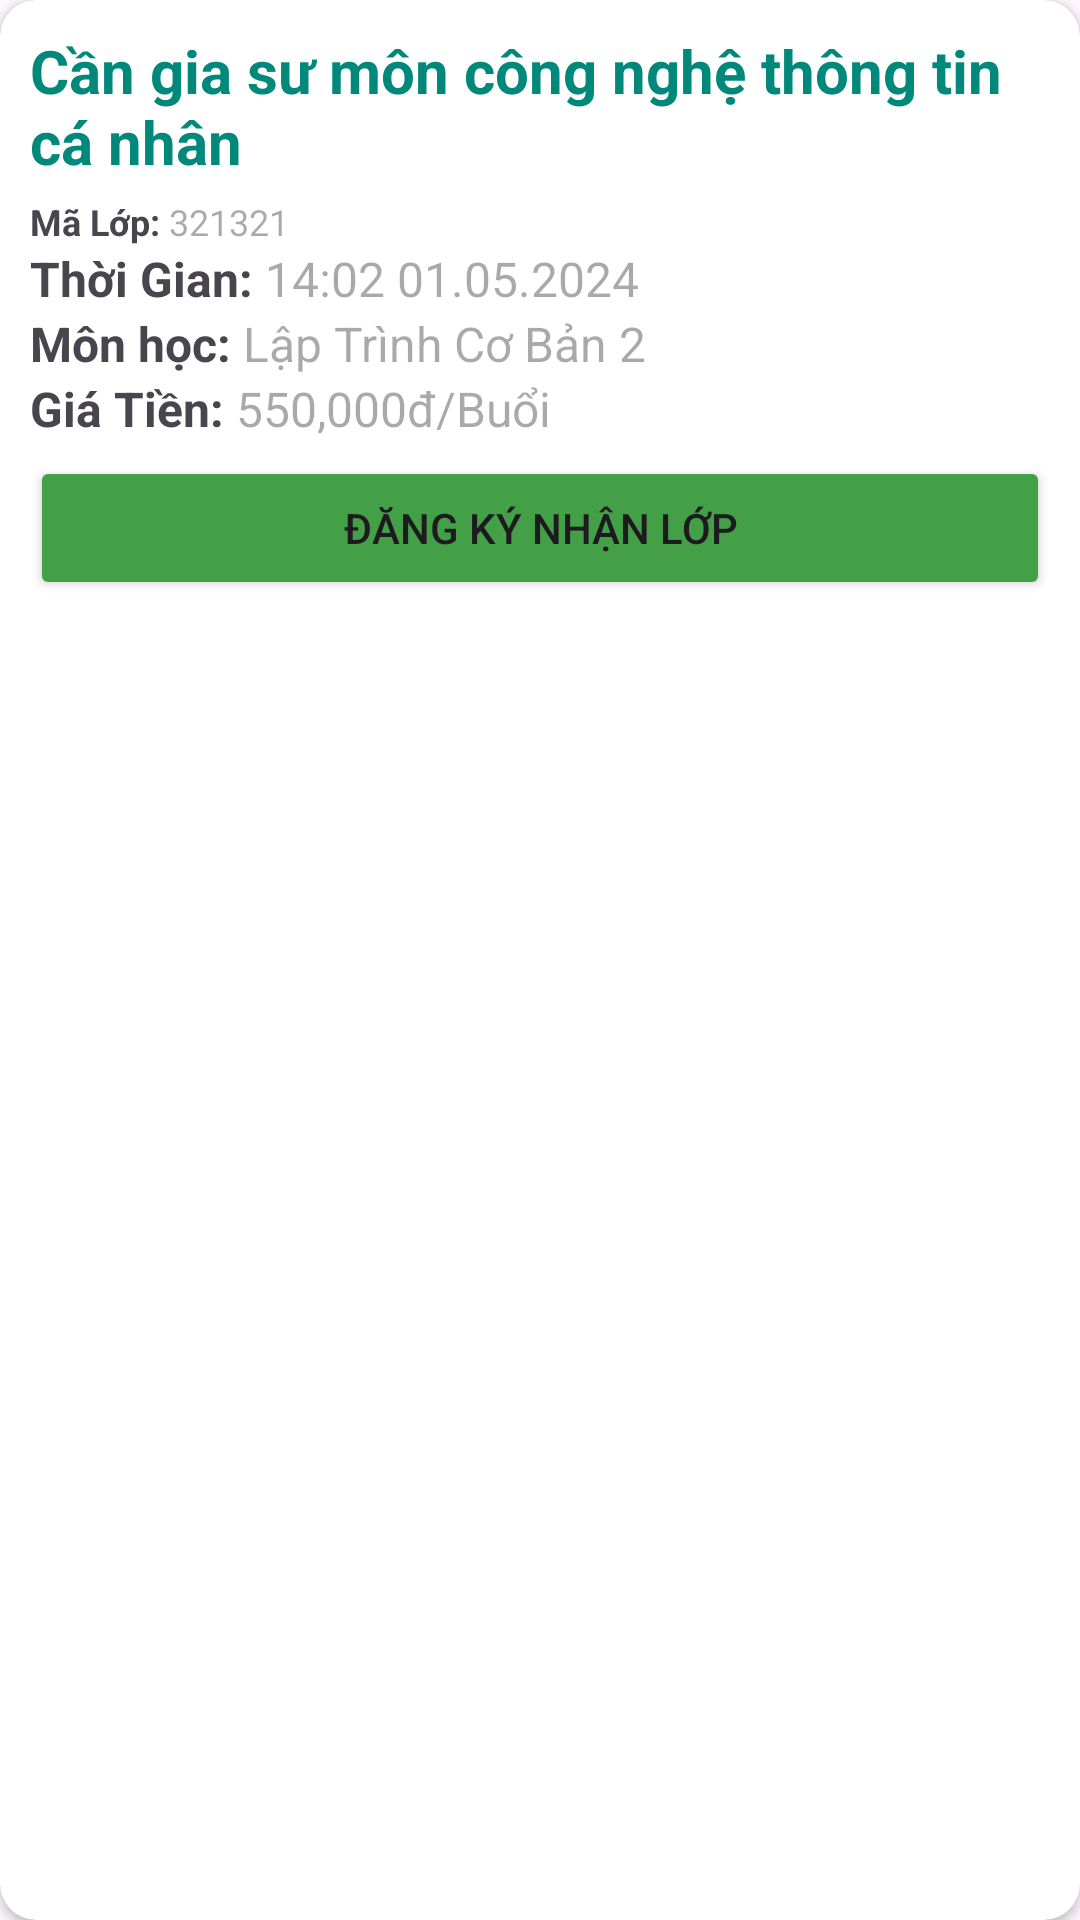

The Android layout XML behind this screen, and the referenced resources:
<!-- AndroidManifest.xml: application theme Theme.DoAn_GiaSu -->
<!-- res/layout/lop_hoc_item.xml -->
<?xml version="1.0" encoding="utf-8"?>
<androidx.cardview.widget.CardView xmlns:android="http://schemas.android.com/apk/res/android"
    android:layout_width="match_parent"
    android:layout_height="wrap_content"
    xmlns:app="http://schemas.android.com/apk/res-auto"
    app:cardCornerRadius="12dp"
    android:id="@+id/card_view_item"
    android:layout_margin="20dp">
    <LinearLayout
        android:layout_width="match_parent"
        android:layout_height="wrap_content"
        android:orientation="vertical"
        android:padding="10dp">

        <TextView
            android:id="@+id/Title_item"
            android:layout_width="wrap_content"
            android:layout_height="wrap_content"
            android:text="Cần gia sư môn công nghệ thông tin cá nhân"
            android:textSize="20sp"
            android:textColor="#00897B"
            android:textStyle="bold" />

        <LinearLayout
            android:layout_width="wrap_content"
            android:layout_height="wrap_content"
            android:orientation="horizontal"
            android:layout_marginTop="5dp">
            <TextView
                android:layout_width="wrap_content"
                android:layout_height="wrap_content"
                android:textSize="12sp"
                android:textStyle="bold"
                android:text="Mã Lớp: "/>
            <LinearLayout
                android:layout_width="wrap_content"
                android:layout_height="wrap_content"
                android:orientation="horizontal">
                <TextView
                    android:id="@+id/MaLop_item"
                    android:layout_width="wrap_content"
                    android:layout_height="wrap_content"
                    android:textSize="12sp"
                    android:hint="321321"/>
            </LinearLayout>
        </LinearLayout>
        <LinearLayout
            android:layout_width="wrap_content"
            android:layout_height="wrap_content"
            android:orientation="horizontal">
            <TextView
                android:layout_width="wrap_content"
                android:layout_height="wrap_content"
                android:textSize="16sp"
                android:textStyle="bold"
                android:text="Thời Gian: "/>
            <LinearLayout
                android:layout_width="wrap_content"
                android:layout_height="wrap_content"
                android:orientation="horizontal">
                <TextView
                    android:id="@+id/Time_item"
                    android:layout_width="wrap_content"
                    android:layout_height="wrap_content"
                    android:textSize="16sp"
                    android:hint="14:02 01.05.2024"/>
            </LinearLayout>
        </LinearLayout>
        <LinearLayout
            android:layout_width="wrap_content"
            android:layout_height="wrap_content"
            android:orientation="horizontal">
            <TextView
                android:layout_width="wrap_content"
                android:layout_height="wrap_content"
                android:textSize="16sp"
                android:textStyle="bold"
                android:text="Môn học: "/>
            <LinearLayout
                android:layout_width="wrap_content"
                android:layout_height="wrap_content"
                android:orientation="horizontal">
                <TextView
                    android:id="@+id/Monhoc_item"
                    android:layout_width="wrap_content"
                    android:layout_height="wrap_content"
                    android:textSize="16sp"
                    android:hint="Lập Trình Cơ Bản 2"/>
            </LinearLayout>
        </LinearLayout>
        <LinearLayout
            android:layout_width="wrap_content"
            android:layout_height="wrap_content"
            android:orientation="horizontal">
            <TextView
                android:layout_width="wrap_content"
                android:layout_height="wrap_content"
                android:textSize="16sp"
                android:textStyle="bold"
                android:text="Giá Tiền: "/>
            <LinearLayout
                android:layout_width="wrap_content"
                android:layout_height="wrap_content"
                android:orientation="horizontal">
                <TextView
                    android:id="@+id/Tien_item"
                    android:layout_width="wrap_content"
                    android:layout_height="wrap_content"
                    android:textSize="16sp"
                    android:hint="550,000đ/Buổi"/>
            </LinearLayout>
            <LinearLayout
                android:layout_width="wrap_content"
                android:layout_height="wrap_content"
                android:layout_marginLeft="120dp">
            </LinearLayout>
        </LinearLayout>

        <Button
            android:layout_marginTop="5dp"
            android:id="@+id/btn_dangynhanlop"
            android:layout_width="match_parent"
            android:layout_height="wrap_content"
            android:backgroundTint="@color/green"
            android:text="Đăng ký nhận lớp" />

    </LinearLayout>





</androidx.cardview.widget.CardView>
<!-- resources referenced by this layout -->
<resources>
  <color name="green">#43A047</color>
  <style name="Theme.DoAn_GiaSu" parent="Base.Theme.DoAn_GiaSu" />
  <style name="Base.Theme.DoAn_GiaSu" parent="Theme.Material3.DayNight.NoActionBar">
          
          
      </style>
</resources>
